Run: headless pygame with SDL's dummy video driver; simulated clock (each Clock.tick advances the game by its frame time, no real sleeping); random seed 0; keys injected as events and as key.get_pressed() state; no mouse input.
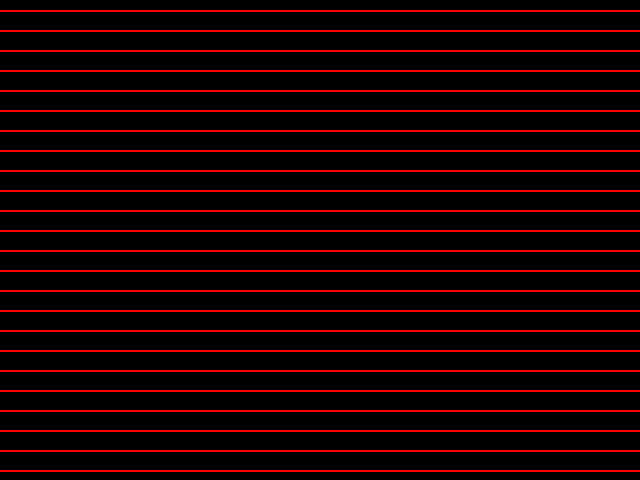
Frame 1 of 4 · flips 1–60 · no input
Frame 2 of 4 · flips 61–180 · tapped SPACE, RETURN · held RIGHT (→), D · screen unchanged from frame 1, image omitted
Frame 3 of 4 · flips 181–300 · held DOWN (↓), S · screen unchanged from frame 2, image omitted
Frame 4 of 4 · flips 301–420 · held LEFT (←), A, UP (↑), W · screen unchanged from frame 3, image omitted

The pygame program that drew these frames:

import pygame
from pygame.locals import *
from sys import exit

pygame.init()

#taille de la fenêtre
fenetre_largeur=640
fenetre_hauteur=480

#espace entre les lignes
coordonnee_y=10
espacement=20

#création de la fenêtre
fenetre = pygame.display.set_mode((fenetre_largeur,fenetre_hauteur))

#boucle principale
while True:
	#boucle de traitement des événements	
	for event in pygame.event.get():
		if event.type==QUIT:
			exit()
	#boucle pour dessiner des lignes parallèles
	while(coordonnee_y < fenetre_hauteur):
		pygame.draw.line(fenetre,(255,0,0),(0,coordonnee_y),(640,coordonnee_y),2)
		coordonnee_y+=espacement
	#affichage/mise à jour de l'écran
	pygame.display.update()
